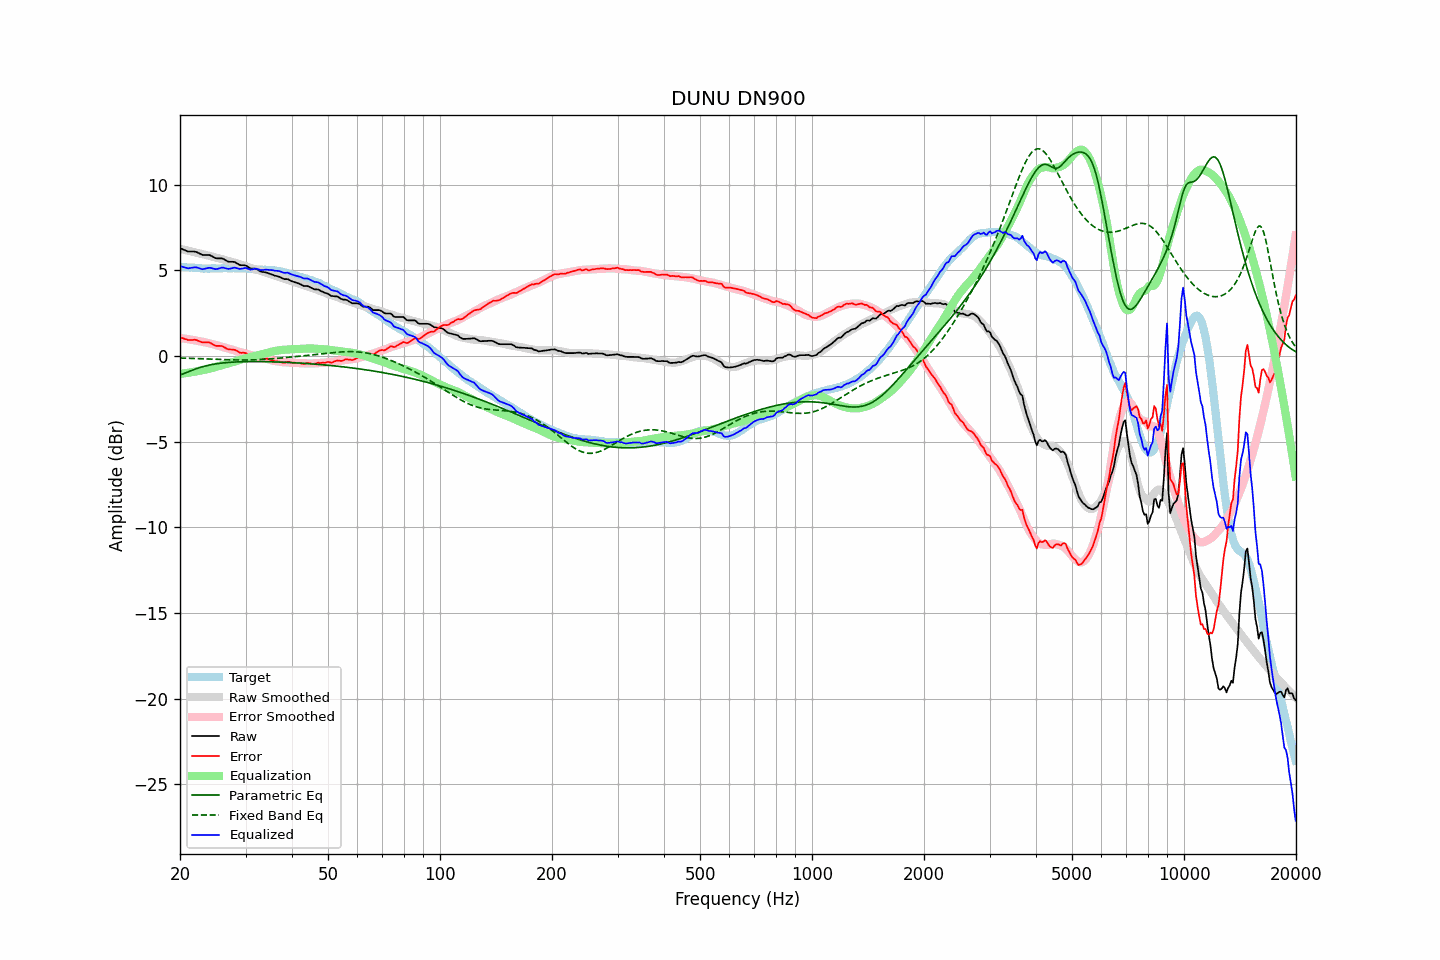

The file beside this chart, header and first rows:
frequency, raw, error, smoothed, error_smoothed, equalization, parametric_eq, fixed_band_eq, equalized_raw, equalized_smoothed, target
20.00, 6.30, 1.09, 6.26, 1.05, -1.05, -1.10, -0.12, 5.25, 5.21, 5.21
20.20, 6.26, 1.06, 6.24, 1.04, -1.04, -1.07, -0.12, 5.22, 5.20, 5.20
20.40, 6.22, 1.03, 6.22, 1.02, -1.02, -1.04, -0.12, 5.19, 5.19, 5.19
20.61, 6.18, 0.99, 6.19, 1.01, -1.01, -1.01, -0.13, 5.17, 5.18, 5.19
20.81, 6.14, 0.97, 6.17, 1.00, -1.00, -0.97, -0.13, 5.14, 5.18, 5.17
21.02, 6.10, 0.93, 6.15, 0.98, -0.98, -0.93, -0.13, 5.12, 5.17, 5.17
21.23, 6.10, 0.94, 6.13, 0.97, -0.97, -0.89, -0.14, 5.13, 5.16, 5.16
21.44, 6.10, 0.93, 6.10, 0.95, -0.95, -0.86, -0.14, 5.15, 5.15, 5.17
21.66, 6.10, 0.94, 6.08, 0.94, -0.94, -0.82, -0.14, 5.16, 5.15, 5.16
21.87, 6.10, 0.95, 6.06, 0.92, -0.92, -0.78, -0.15, 5.18, 5.14, 5.15
22.09, 6.08, 0.94, 6.04, 0.90, -0.90, -0.75, -0.15, 5.18, 5.14, 5.14
22.31, 6.04, 0.90, 6.01, 0.88, -0.88, -0.72, -0.15, 5.15, 5.13, 5.14
22.54, 5.99, 0.86, 6.00, 0.87, -0.87, -0.68, -0.16, 5.12, 5.13, 5.13
22.76, 5.95, 0.83, 5.98, 0.85, -0.85, -0.66, -0.16, 5.09, 5.12, 5.12
22.99, 5.90, 0.79, 5.95, 0.84, -0.84, -0.63, -0.16, 5.06, 5.12, 5.11
23.22, 5.90, 0.80, 5.93, 0.81, -0.81, -0.60, -0.17, 5.08, 5.11, 5.10
23.45, 5.90, 0.79, 5.90, 0.79, -0.79, -0.58, -0.17, 5.11, 5.11, 5.11
23.69, 5.90, 0.80, 5.88, 0.77, -0.77, -0.55, -0.17, 5.13, 5.11, 5.10
23.92, 5.90, 0.80, 5.85, 0.75, -0.75, -0.53, -0.18, 5.15, 5.11, 5.10
24.16, 5.87, 0.76, 5.83, 0.72, -0.72, -0.51, -0.18, 5.14, 5.11, 5.11
24.40, 5.82, 0.70, 5.81, 0.70, -0.70, -0.50, -0.19, 5.12, 5.11, 5.12
24.65, 5.77, 0.65, 5.78, 0.67, -0.67, -0.48, -0.19, 5.10, 5.11, 5.12
24.89, 5.72, 0.60, 5.76, 0.65, -0.65, -0.46, -0.19, 5.07, 5.11, 5.12
25.14, 5.70, 0.59, 5.73, 0.62, -0.62, -0.45, -0.20, 5.08, 5.11, 5.11
25.39, 5.70, 0.59, 5.71, 0.59, -0.59, -0.44, -0.20, 5.10, 5.12, 5.11
25.65, 5.70, 0.59, 5.69, 0.57, -0.57, -0.42, -0.20, 5.13, 5.12, 5.11
25.91, 5.70, 0.58, 5.66, 0.54, -0.54, -0.41, -0.21, 5.16, 5.12, 5.12
26.16, 5.67, 0.54, 5.63, 0.51, -0.51, -0.40, -0.21, 5.16, 5.12, 5.13
26.43, 5.61, 0.48, 5.60, 0.48, -0.48, -0.39, -0.21, 5.13, 5.12, 5.13
26.69, 5.56, 0.43, 5.57, 0.45, -0.45, -0.39, -0.22, 5.11, 5.12, 5.13
26.96, 5.51, 0.39, 5.55, 0.43, -0.43, -0.38, -0.22, 5.08, 5.12, 5.12
27.23, 5.50, 0.38, 5.52, 0.40, -0.40, -0.37, -0.22, 5.10, 5.12, 5.12
27.50, 5.50, 0.38, 5.50, 0.38, -0.38, -0.36, -0.23, 5.12, 5.12, 5.12
27.77, 5.50, 0.37, 5.48, 0.35, -0.35, -0.36, -0.23, 5.14, 5.12, 5.13
28.05, 5.49, 0.36, 5.45, 0.32, -0.32, -0.35, -0.23, 5.16, 5.12, 5.13
28.33, 5.43, 0.32, 5.41, 0.29, -0.29, -0.35, -0.23, 5.14, 5.12, 5.11
28.62, 5.38, 0.27, 5.38, 0.26, -0.26, -0.34, -0.23, 5.12, 5.12, 5.11
28.90, 5.32, 0.20, 5.35, 0.23, -0.23, -0.34, -0.23, 5.09, 5.12, 5.12
29.19, 5.30, 0.18, 5.32, 0.21, -0.21, -0.34, -0.23, 5.09, 5.12, 5.12
29.48, 5.30, 0.19, 5.30, 0.19, -0.19, -0.33, -0.23, 5.11, 5.11, 5.11
29.78, 5.30, 0.19, 5.27, 0.17, -0.17, -0.33, -0.23, 5.13, 5.11, 5.11
30.08, 5.28, 0.16, 5.24, 0.14, -0.14, -0.33, -0.23, 5.14, 5.10, 5.12
30.38, 5.22, 0.11, 5.21, 0.11, -0.11, -0.33, -0.23, 5.11, 5.10, 5.11
30.68, 5.16, 0.07, 5.18, 0.08, -0.08, -0.33, -0.23, 5.07, 5.09, 5.09
30.99, 5.10, 0.01, 5.14, 0.06, -0.06, -0.33, -0.23, 5.04, 5.09, 5.09
31.30, 5.10, 0.02, 5.11, 0.04, -0.04, -0.33, -0.23, 5.06, 5.08, 5.08
31.61, 5.10, 0.03, 5.09, 0.02, -0.02, -0.33, -0.22, 5.08, 5.07, 5.07
31.93, 5.10, 0.04, 5.06, -0.01, 0.01, -0.33, -0.22, 5.10, 5.07, 5.06
32.24, 5.06, -0.00, 5.03, -0.03, 0.03, -0.33, -0.22, 5.08, 5.06, 5.06
32.57, 5.00, -0.04, 5.00, -0.05, 0.05, -0.33, -0.21, 5.05, 5.05, 5.04
32.89, 4.94, -0.10, 4.97, -0.08, 0.08, -0.33, -0.21, 5.02, 5.05, 5.04
33.22, 4.91, -0.13, 4.94, -0.11, 0.11, -0.33, -0.20, 5.01, 5.04, 5.04
33.55, 4.90, -0.13, 4.91, -0.13, 0.13, -0.33, -0.20, 5.03, 5.04, 5.03
33.89, 4.89, -0.15, 4.88, -0.15, 0.15, -0.33, -0.19, 5.04, 5.03, 5.04
34.23, 4.87, -0.15, 4.86, -0.17, 0.17, -0.33, -0.18, 5.04, 5.03, 5.02
34.57, 4.83, -0.19, 4.82, -0.20, 0.20, -0.33, -0.18, 5.03, 5.02, 5.02
34.92, 4.80, -0.21, 4.79, -0.23, 0.23, -0.34, -0.17, 5.03, 5.02, 5.01
35.27, 4.76, -0.26, 4.75, -0.25, 0.25, -0.34, -0.16, 5.01, 5.01, 5.02
35.62, 4.73, -0.27, 4.72, -0.27, 0.27, -0.34, -0.16, 5.00, 5.00, 5.00
35.97, 4.69, -0.31, 4.70, -0.29, 0.29, -0.35, -0.15, 4.98, 4.99, 5.00
... 635 more rows
